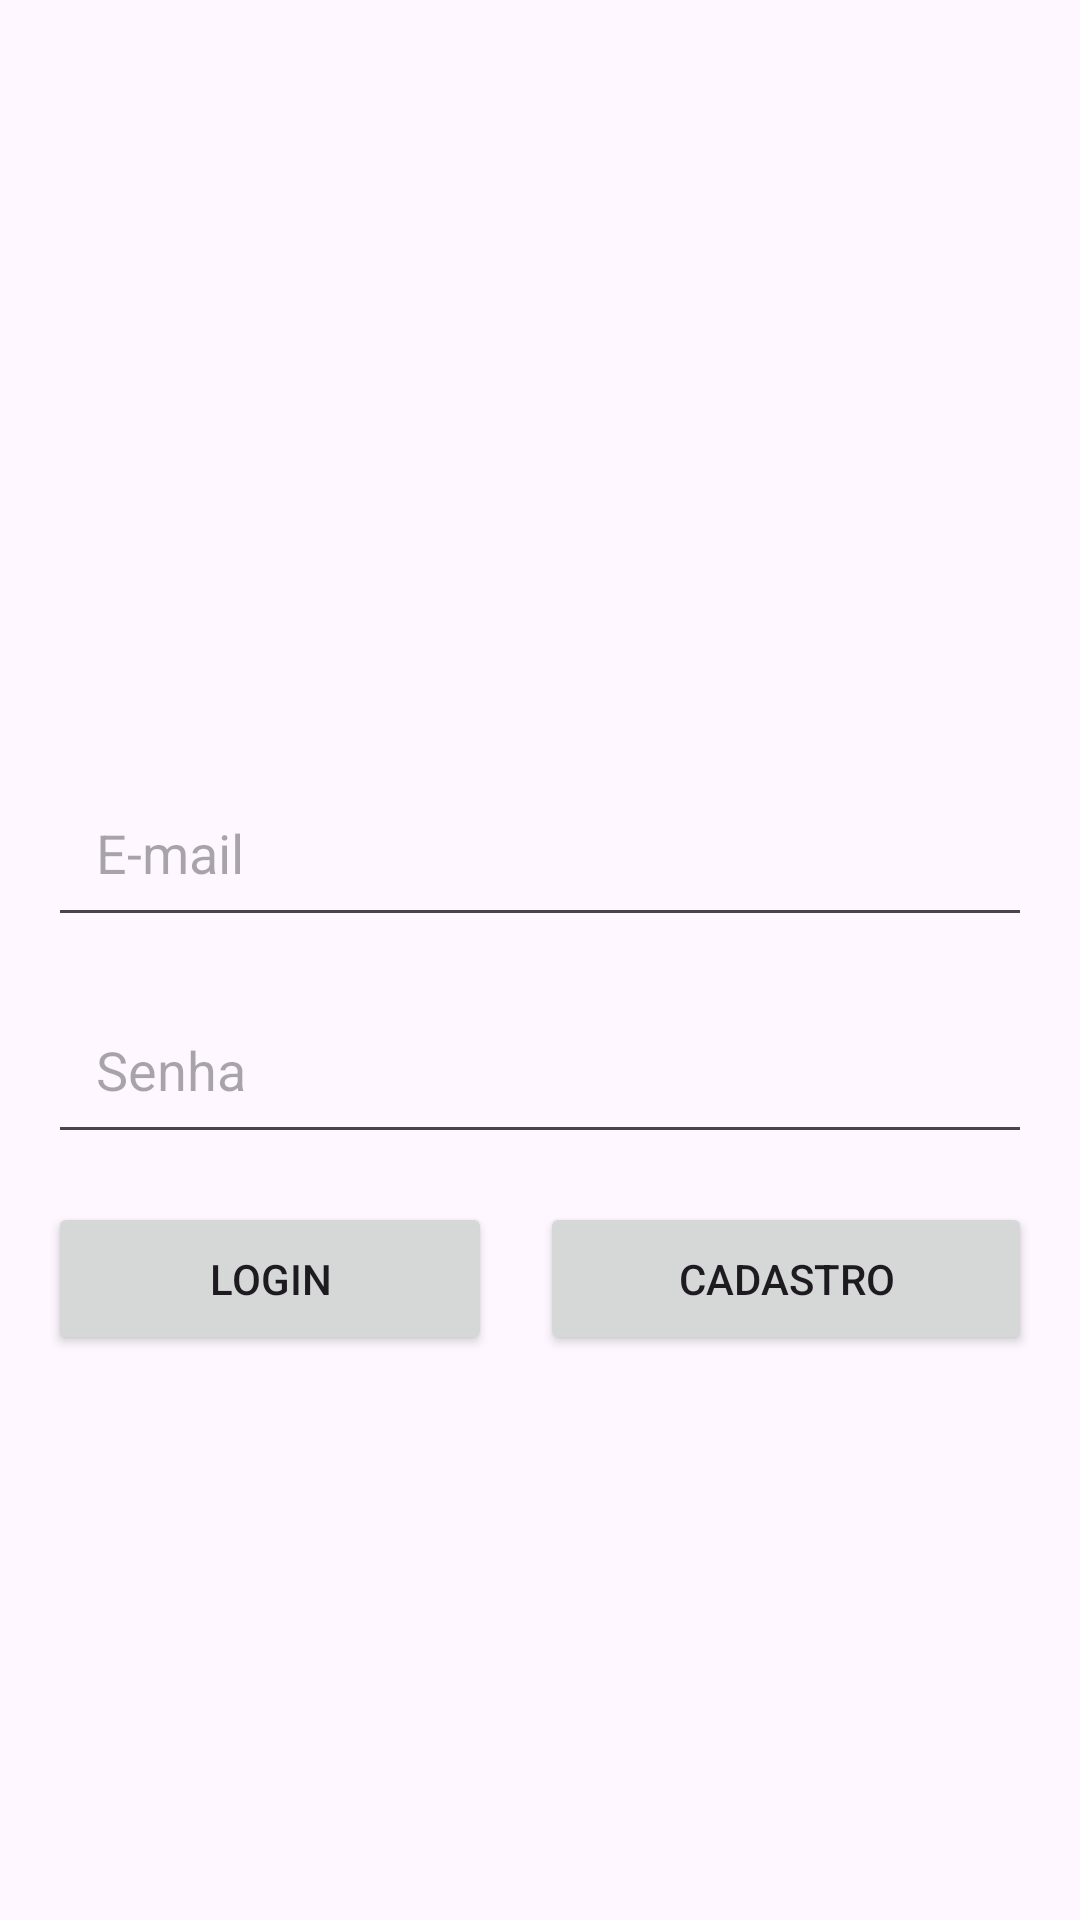

Write the Android layout XML for this screen, with the resource values it uses.
<!-- AndroidManifest.xml: application theme Theme.Linar_layout -->
<!-- res/layout/activity_main.xml -->
<?xml version="1.0" encoding="utf-8"?>
<androidx.constraintlayout.widget.ConstraintLayout xmlns:android="http://schemas.android.com/apk/res/android"
    xmlns:app="http://schemas.android.com/apk/res-auto"
    xmlns:tools="http://schemas.android.com/tools"
    android:id="@+id/main"
    android:layout_width="match_parent"
    android:layout_height="match_parent"
    tools:context=".MainActivity"
    >
<LinearLayout
    android:layout_width="match_parent"
    android:layout_height="match_parent"
    android:orientation="vertical">
    <EditText
        android:layout_width="match_parent"
        android:layout_height="wrap_content"
        android:hint="E-mail"
        android:padding="16dp"
        android:layout_marginTop="256dp"
        android:layout_marginStart="16dp"
        android:layout_marginEnd="16dp"
        android:inputType="textEmailAddress"
        android:id="@+id/EditTextEmail"
        />

    <EditText
    android:layout_width="match_parent"
    android:layout_height="wrap_content"
    android:hint="Senha"
    android:padding="16dp"
    android:layout_marginTop="16dp"
    android:layout_marginStart="16dp"
    android:layout_marginEnd="16dp"
    android:inputType="numberPassword"
    android:id="@+id/EditTextSenha"

        />
    <LinearLayout
        android:layout_width="match_parent"
        android:layout_height="match_parent">

    <Button
        android:layout_width="wrap_content"
        android:layout_height="wrap_content"
        android:text="login"
        android:padding="16dp"
        android:layout_marginTop="16dp"
        android:layout_marginStart="16dp"
        android:layout_weight="1"
        android:id="@+id/ButtonLogin"

        />
    <Button
    android:layout_width="wrap_content"
    android:layout_height="wrap_content"
    android:text="cadastro"
    android:padding="16dp"
    android:layout_marginTop="16dp"
    android:layout_marginStart="16dp"
    android:layout_marginEnd="16dp"
    android:layout_weight="1"
    android:id="@+id/ButtonCadastro"

        />

</LinearLayout>
    </LinearLayout>
</androidx.constraintlayout.widget.ConstraintLayout>
<!-- resources referenced by this layout -->
<resources>
  <style name="Theme.Linar_layout" parent="Base.Theme.Linar_layout" />
  <style name="Base.Theme.Linar_layout" parent="Theme.Material3.DayNight.NoActionBar">
          
          
      </style>
</resources>
